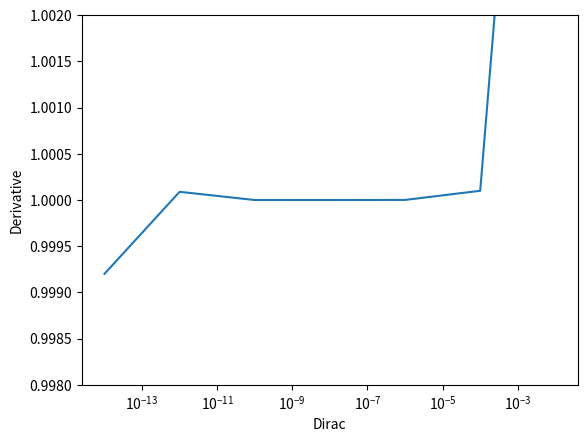

Generate this figure with matplotlib:
# -*- coding: utf-8 -*-

import numpy as np
import matplotlib.pyplot as plt

dirac= np.array([1e-2, 1e-4, 1e-6, 1e-8, 1e-10, 1e-12, 1e-14])
x=1

def deriv(x):
    return (x*(x-1))

Der=((deriv(x+dirac)-deriv(x))/(dirac))

print(Der)
plt.xscale("log")
plt.ylim([0.998,1.002])
plt.xlabel("Dirac")
plt.ylabel("Derivative")
plt.plot(dirac,Der)
